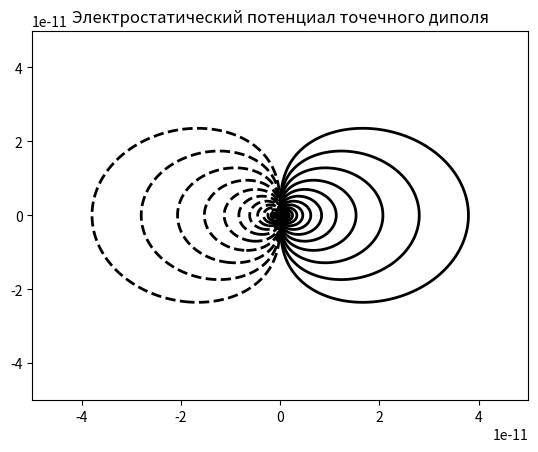
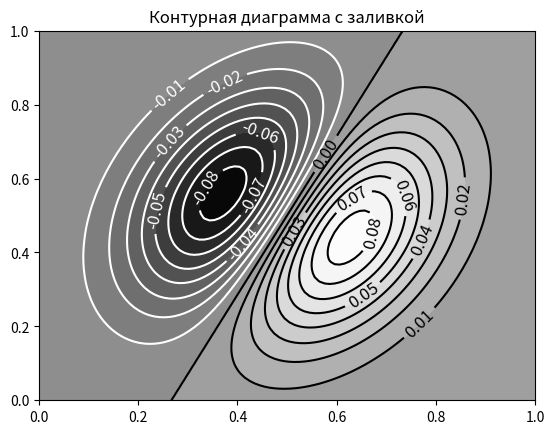
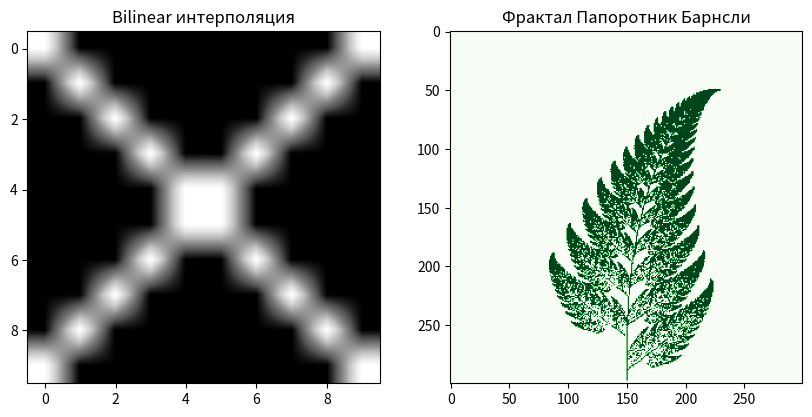

Write the Python code that produced these figures, in order.

import numpy as np
import matplotlib.pyplot as plt

# Пример 1: Электростатический потенциал точечного диполя
q, eps0 = 1.602e-19, 8.854e-12
d = 1.e-12
k = 1 / (4 * np.pi * eps0) * q * d

X = np.linspace(-5e-11, 5e-11, 1000)
Y = X.copy()
X, Y = np.meshgrid(X, Y)
Phi = k * X / np.hypot(X, Y)**3

fig = plt.figure()
ax = fig.add_subplot(111)
levels = np.array([10**pw for pw in np.linspace(0, 5, 20)])
levels = sorted(list(-levels) + list(levels))
ax.contour(X, Y, Phi, levels=levels, colors='k', linewidths=2)
plt.title("Электростатический потенциал точечного диполя")
plt.show()



# Пример 2: Двумерный график с контурной заливкой
X = np.linspace(0, 1, 100)
Y = X.copy()
X, Y = np.meshgrid(X, Y)
alpha = np.radians(25)
cX, cY = 0.5, 0.5
sigX, sigY = 0.2, 0.3
rX = np.cos(alpha) * (X - cX) - np.sin(alpha) * (Y - cY) + cX
rY = np.sin(alpha) * (X - cX) + np.cos(alpha) * (Y - cY) + cY
Z = (rX - cX) * np.exp(-((rX - cX) / sigX)**2) * np.exp(-((rY - cY) / sigY)**2)

fig = plt.figure()
ax = fig.add_subplot(111)
cpf = ax.contourf(X, Y, Z, 20, cmap=plt.cm.Greys_r)
colours = ['w' if level < 0 else 'k' for level in cpf.levels]
cp = ax.contour(X, Y, Z, 20, colors=colours)
ax.clabel(cp, fontsize=12, colors=colours)
plt.title("Контурная диаграмма с заливкой")
plt.show()



# Пример 3: Сравнение интерполяций для тепловой карты
a = np.eye(10, 10)
a += a[::-1, :]

fig, (ax1, ax2) = plt.subplots(1, 2, figsize=(10, 5))
ax1.imshow(a, interpolation='bilinear', cmap=plt.cm.Greys_r)
ax1.set_title("Bilinear интерполяция")
ax2.imshow(a, interpolation='nearest', cmap=plt.cm.Greys_r)
ax2.set_title("Nearest интерполяция")
plt.show()



# Пример 4: Фрактал "Папоротник Барнсли"
f1 = lambda x, y: (0., 0.16 * y)
f2 = lambda x, y: (0.85 * x + 0.04 * y, -0.04 * x + 0.85 * y + 1.6)
f3 = lambda x, y: (0.2 * x - 0.26 * y, 0.23 * x + 0.22 * y + 1.6)
f4 = lambda x, y: (-0.15 * x + 0.28 * y, 0.26 * x + 0.24 * y + 0.44)
fs = [f1, f2, f3, f4]

npts = 50000
width, height = 300, 300
aimg = np.zeros((width, height))

x, y = 0, 0
for i in range(npts):
    f = np.random.choice(fs, p=[0.01, 0.85, 0.07, 0.07])
    x, y = f(x, y)
    ix, iy = int(width / 2 + x * width / 10), int(y * height / 12)
    if 0 <= ix < width and 0 <= iy < height:
        aimg[iy, ix] = 1

plt.imshow(aimg[::-1, :], cmap=plt.cm.Greens)
plt.title("Фрактал Папоротник Барнсли")
plt.show()
